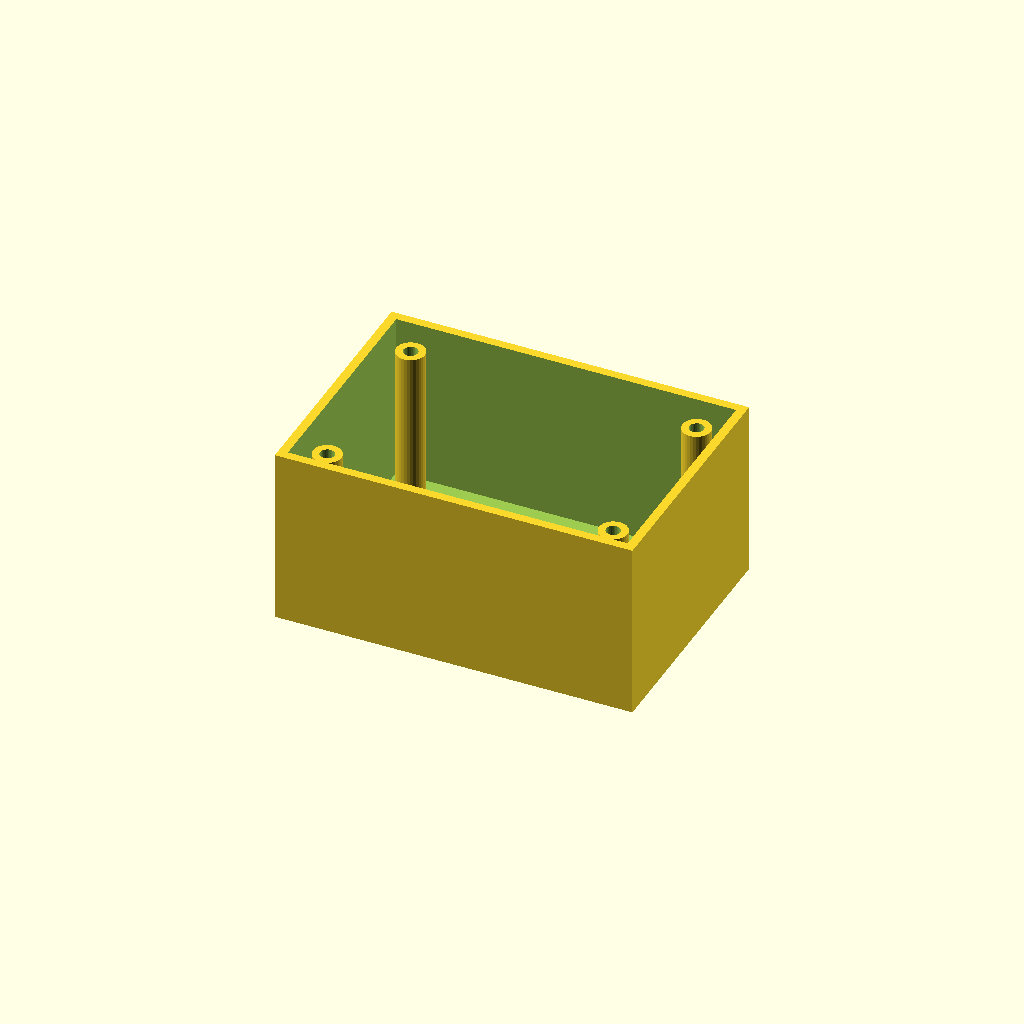
Cell 1: rendered with the file's own defaults.
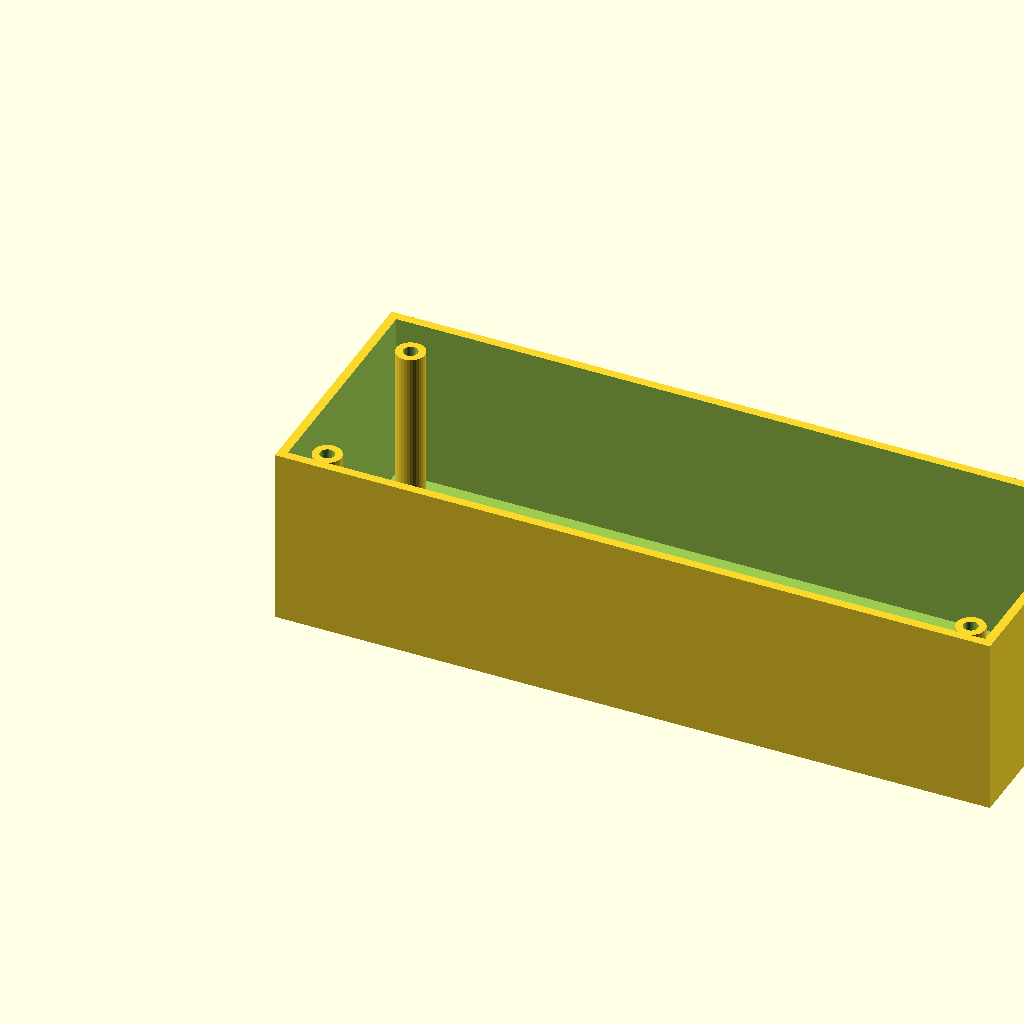
Cell 2 — box_l set to 200, the other parameters unchanged.
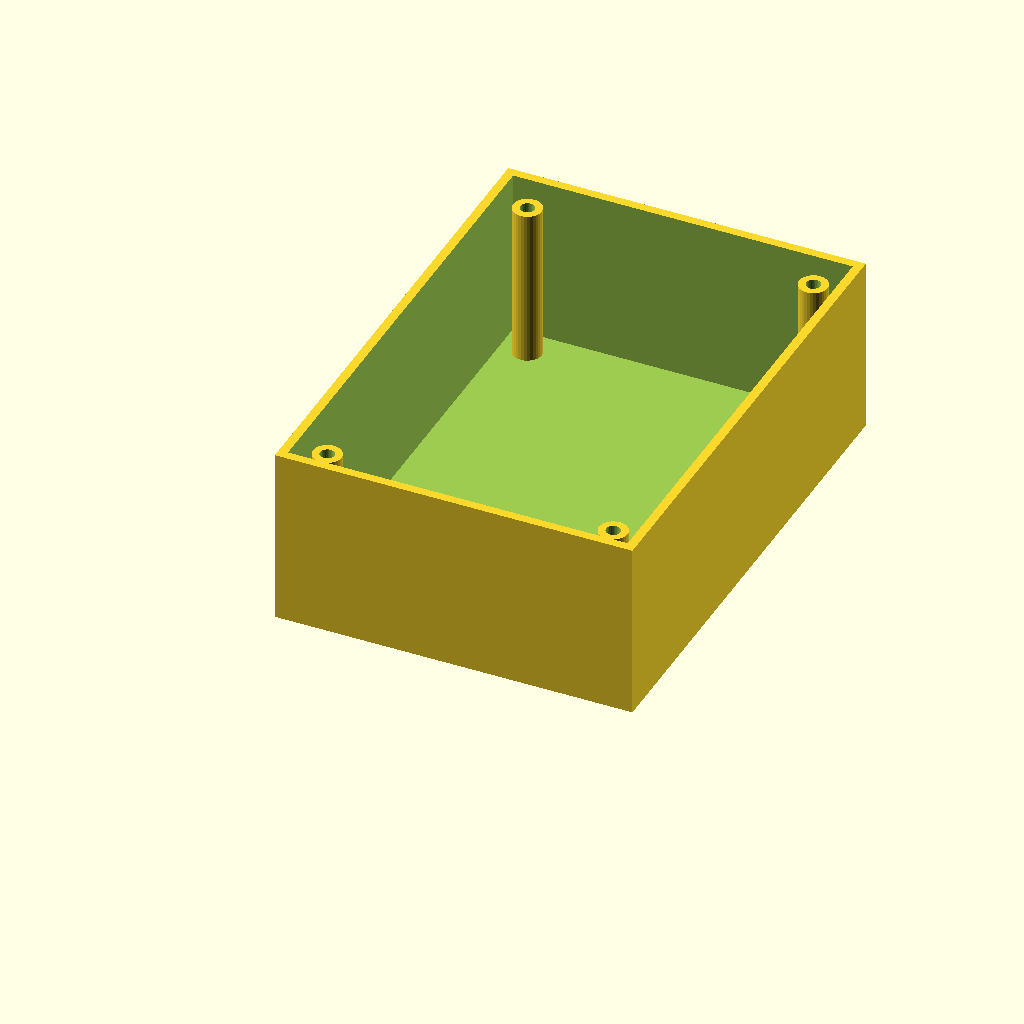
Cell 3 — box_w set to 140, the other parameters unchanged.
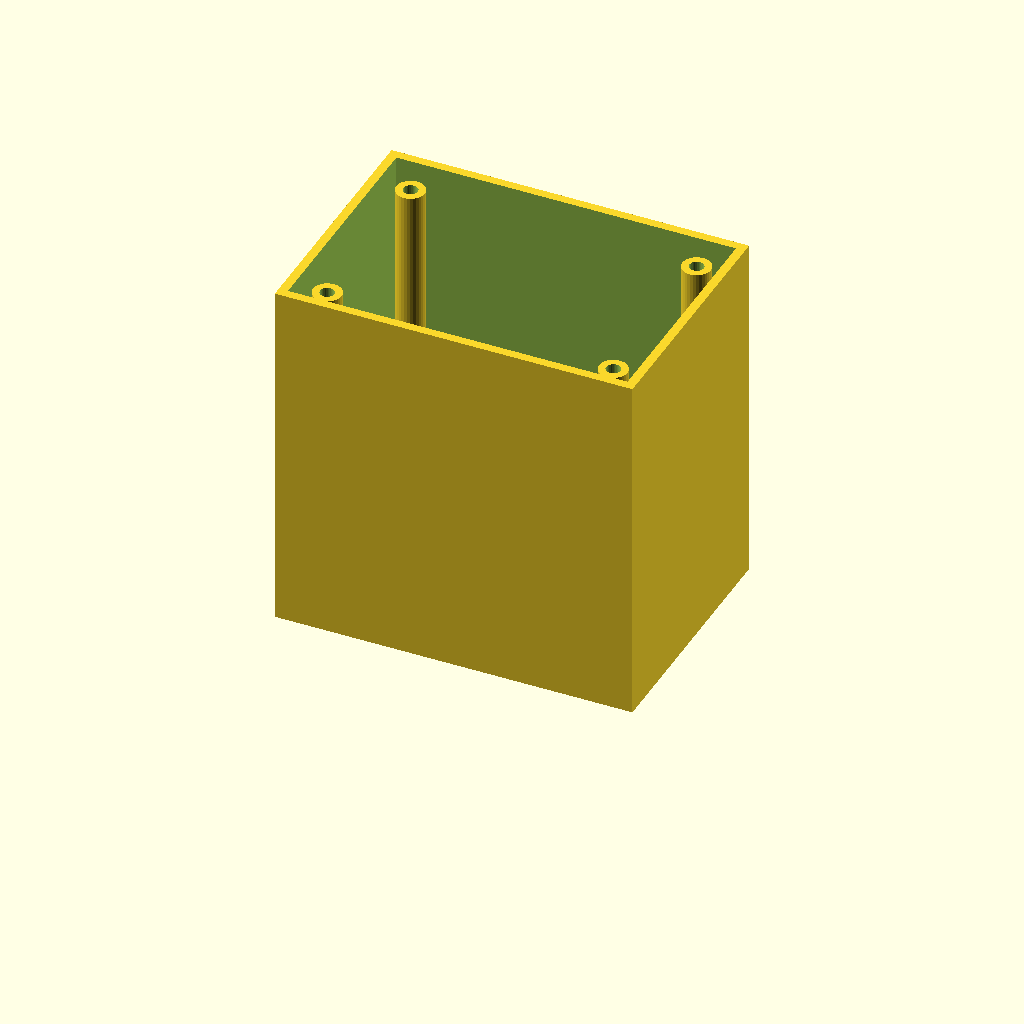
Cell 4: box_h = 100 (everything else at default).
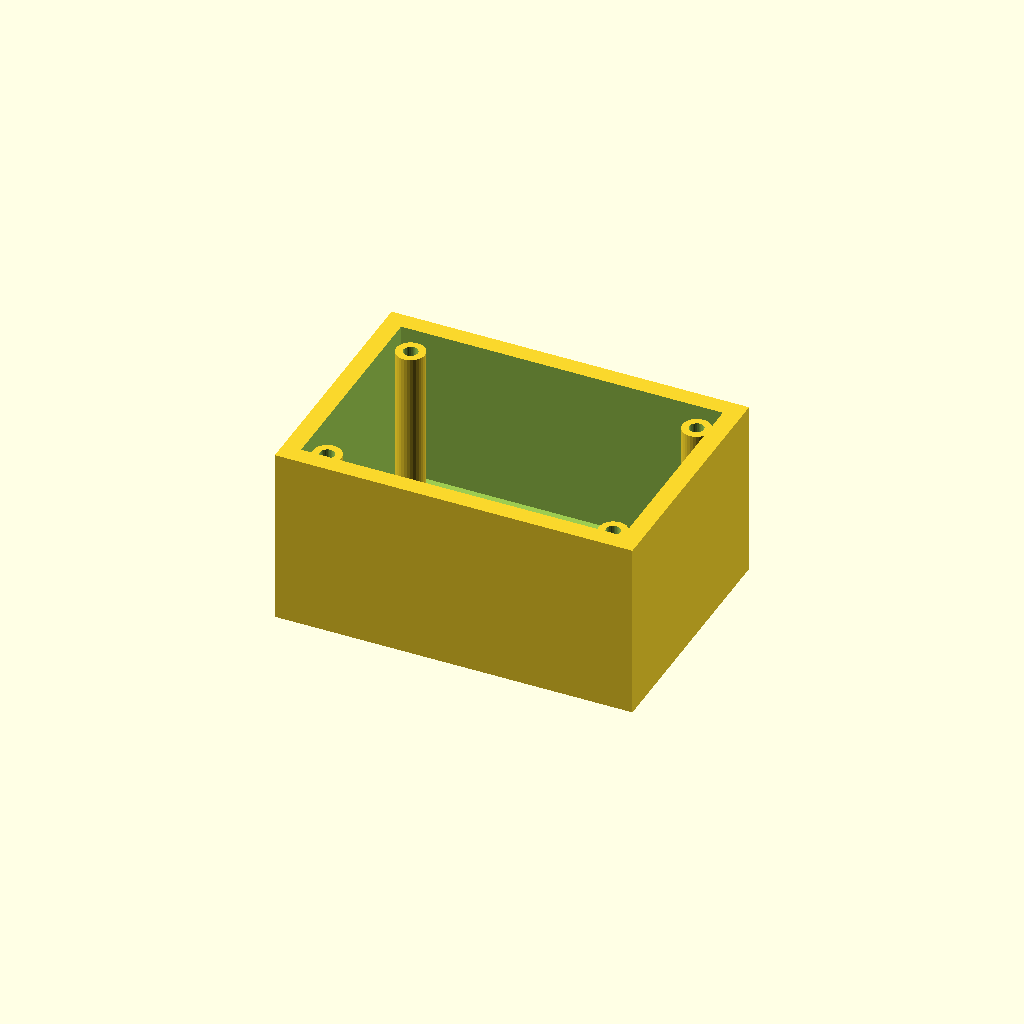
Cell 5 — wall_t set to 5, the other parameters unchanged.
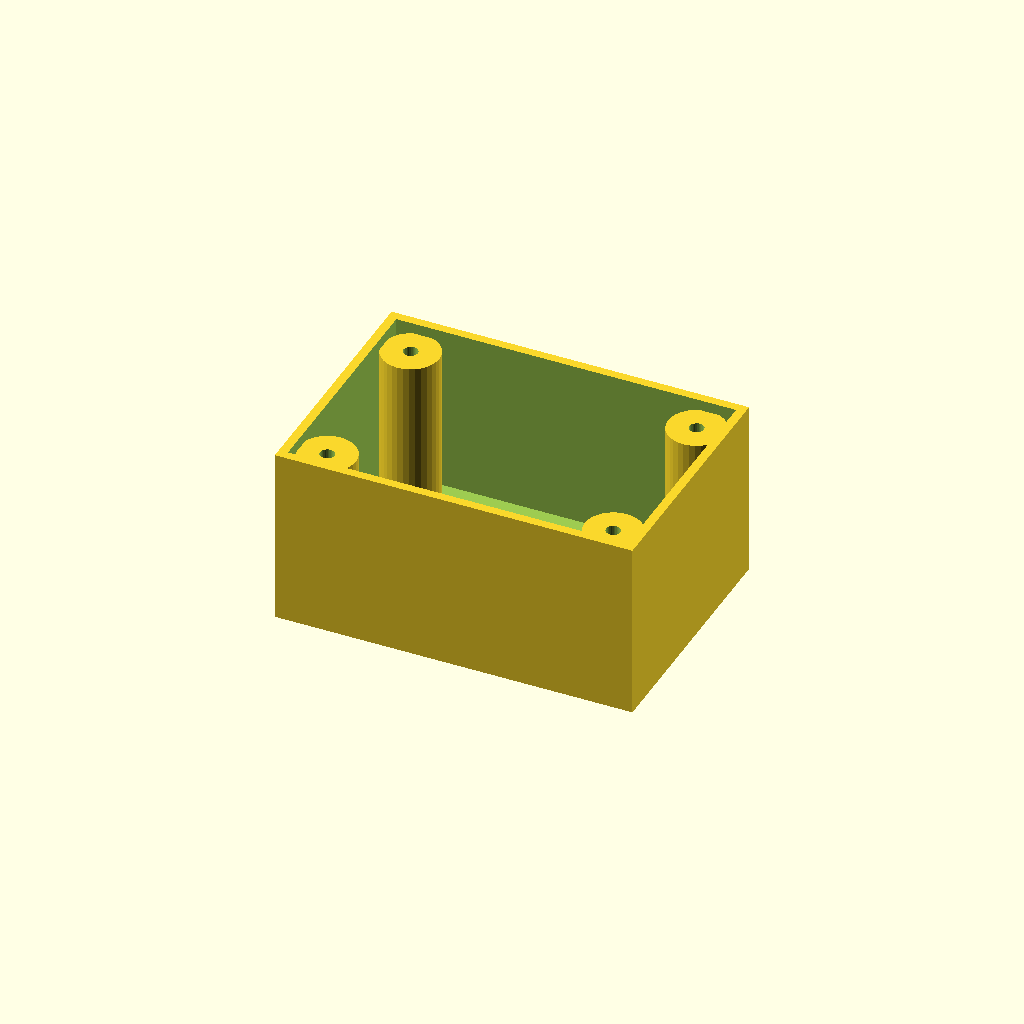
Cell 6: the same model with boss_r = 8.
All cells are drawn from one camera (rotation 55°, 0°, 25°, orthographic, colour scheme Cornfield), so only the parameter changes between them.
OpenSCAD source file optional_data/data/solid3/enclosurebox/part_0161.scad:
$fn = 32;

// ----------------------------------------------------------------------
// Enclosure box: bosses enclosure
// ----------------------------------------------------------------------

// --- parameters (mm) ---
box_l = 100;              // outer length, X
box_w = 70;               // outer width, Y
box_h = 50;               // outer height
wall_t = 2.5;             // wall thickness
boss_r = 4;               // corner boss radius
hole_r = 2;               // boss screw hole radius
boss_in = 10;             // boss inset from the corners

inner_h = box_h - wall_t;  // cavity depth
boss_h = inner_h - 2;  // corner boss height

difference() {
  union() {
    difference() {
      cube([box_l, box_w, box_h]);
      translate([wall_t, wall_t, wall_t])
        cube([box_l - 2 * wall_t, box_w - 2 * wall_t, box_h]);
    }
    for (sx = [0, 1], sy = [0, 1])
      translate([sx ? box_l - boss_in : boss_in,
                 sy ? box_w - boss_in : boss_in, wall_t - 1])
        difference() {
          cylinder(r = boss_r, h = boss_h);
          translate([0, 0, boss_h - 4])
            cylinder(r = hole_r, h = 5);
        }
  }
}
Parameter table extracted from the source (name, type, default, range or options):
box_l: number, default 100
box_w: number, default 70
box_h: number, default 50
wall_t: number, default 2.5
boss_r: number, default 4
hole_r: number, default 2
boss_in: number, default 10
